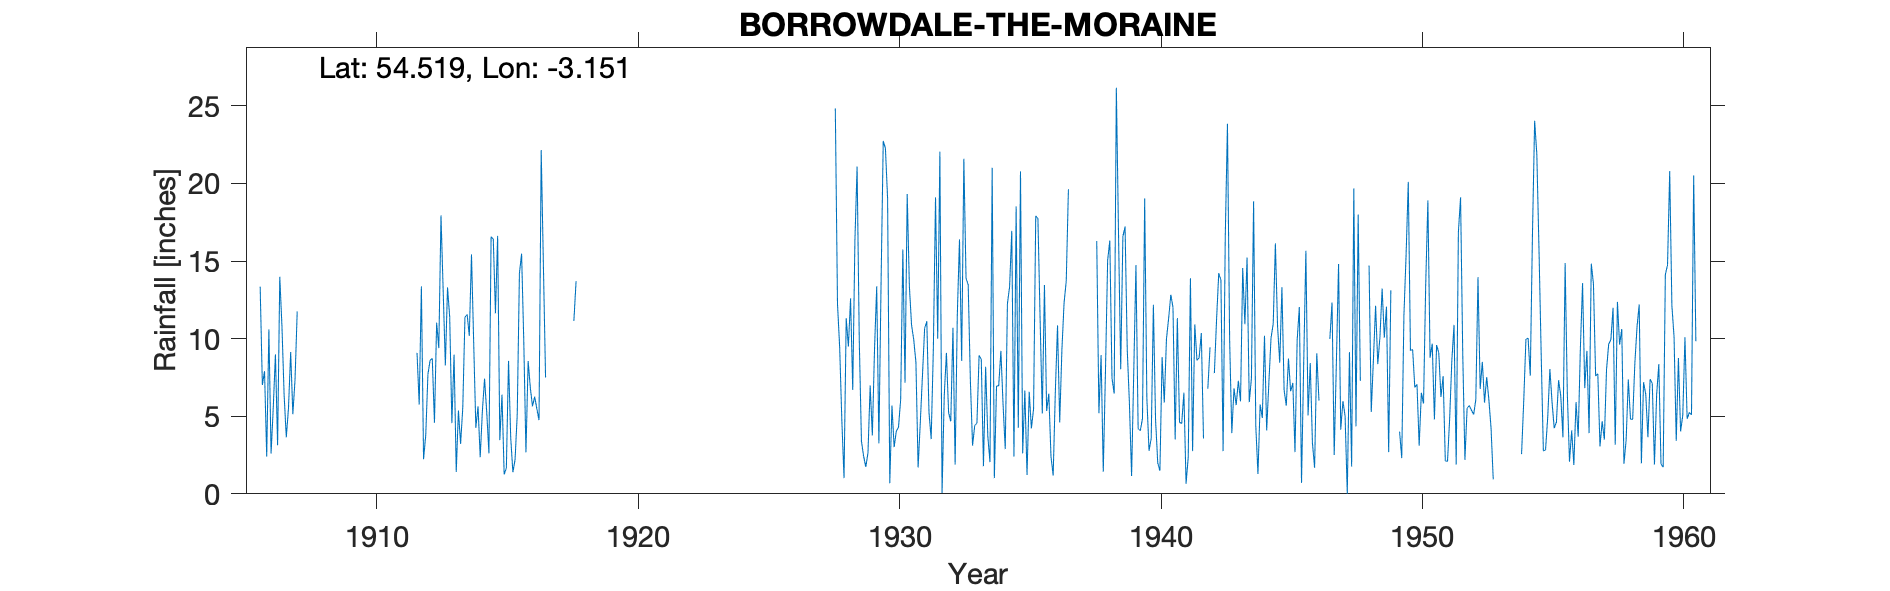

The file beside this chart, header and first rows:
BORROWDALE THE MORAINE KESWICK, , , , , , , , , , , , , , , , , , , , , , , 
Grid ref, NY256143, Long, -3.151, Lat, 54.52, Elevation, 330, ft, , , , , , , , , , , , , , , 
Station no, 3633, , , , , , , , , , , , , , , , , , , , , , 
, 1900, 1901, 1902, 1903, 1904, 1905, 1906, 1907, 1908, 1909, 1910, 1911, 1912, 1913, 1914, 1915, 1916, 1917, 1918, 1919, 1920, 1921, 1922
January, , , , , , , 13.34, 3.64, , , , , 9.08, 13.11, 10.18, 11.64, 15.48, , 11.14, , , , 
February, , , , , , , 7.01, 5.54, , , , , 5.75, 8.27, 15.43, 16.62, 9.84, , 13.7, 0.93, , , 
March, , , , , , , 7.91, 9.14, , , , , 13.37, 13.3, 9.78, 3.46, 2.67, , , , , , 
April, , , , , , , 2.4, 5.13, , , , , 2.23, 11.39, 4.25, 6.39, 8.56, , , , , , 
May, , , , , , , 10.6, 7.35, , , , , 3.78, 4.56, 5.64, 1.25, 6.84, , , , , , 
June, , , , , , , 2.6, 11.75, , , , , 7.7, 8.97, 2.36, 1.65, 5.64, , , , , , 
July, , , , , , , 5.53, , , , , , 8.6, 1.41, 5.34, 8.57, 6.26, , , , , , 
August, , , , , , , 8.99, , , , , , 8.73, 5.37, 7.42, 3.63, 5.48, , , , , , 
September, , , , , , , 3.13, , , , , , 4.58, 3.22, 5.25, 1.39, 4.75, , , , , , 
October, , , , , , , 13.99, , , , , , 11.03, 5.55, 2.61, 2.2, 22.15, , , , , , 
November, , , , , , , 10.79, , , , , , 9.39, 11.39, 16.56, 5.13, 14.75, , 8.69, , , , 
December, , , , , , , 6.33, , , , , , 17.94, 11.56, 16.42, 14.2, 7.5, , , , , , 
Total, , , , , , , 92.62, , , , , , 102.2, 98.1, 101.2, 76.13, 109.9, , , , , , 
1937 "too many adjustments" and values a…, , , , , , , , , , , , , , , , , , , , , , , 
1941Jan estimated for snow on record, , , , , , , , , , , , , , , , , , , , , , , 
1942 March June and total estimated on r…, , , , , , , , , , , , , , , , , , , , , , , 
1954 Jan, Feb, Mar "to much estimation" …, , , , , , , , , , , , , , , , , , , , , , , 
